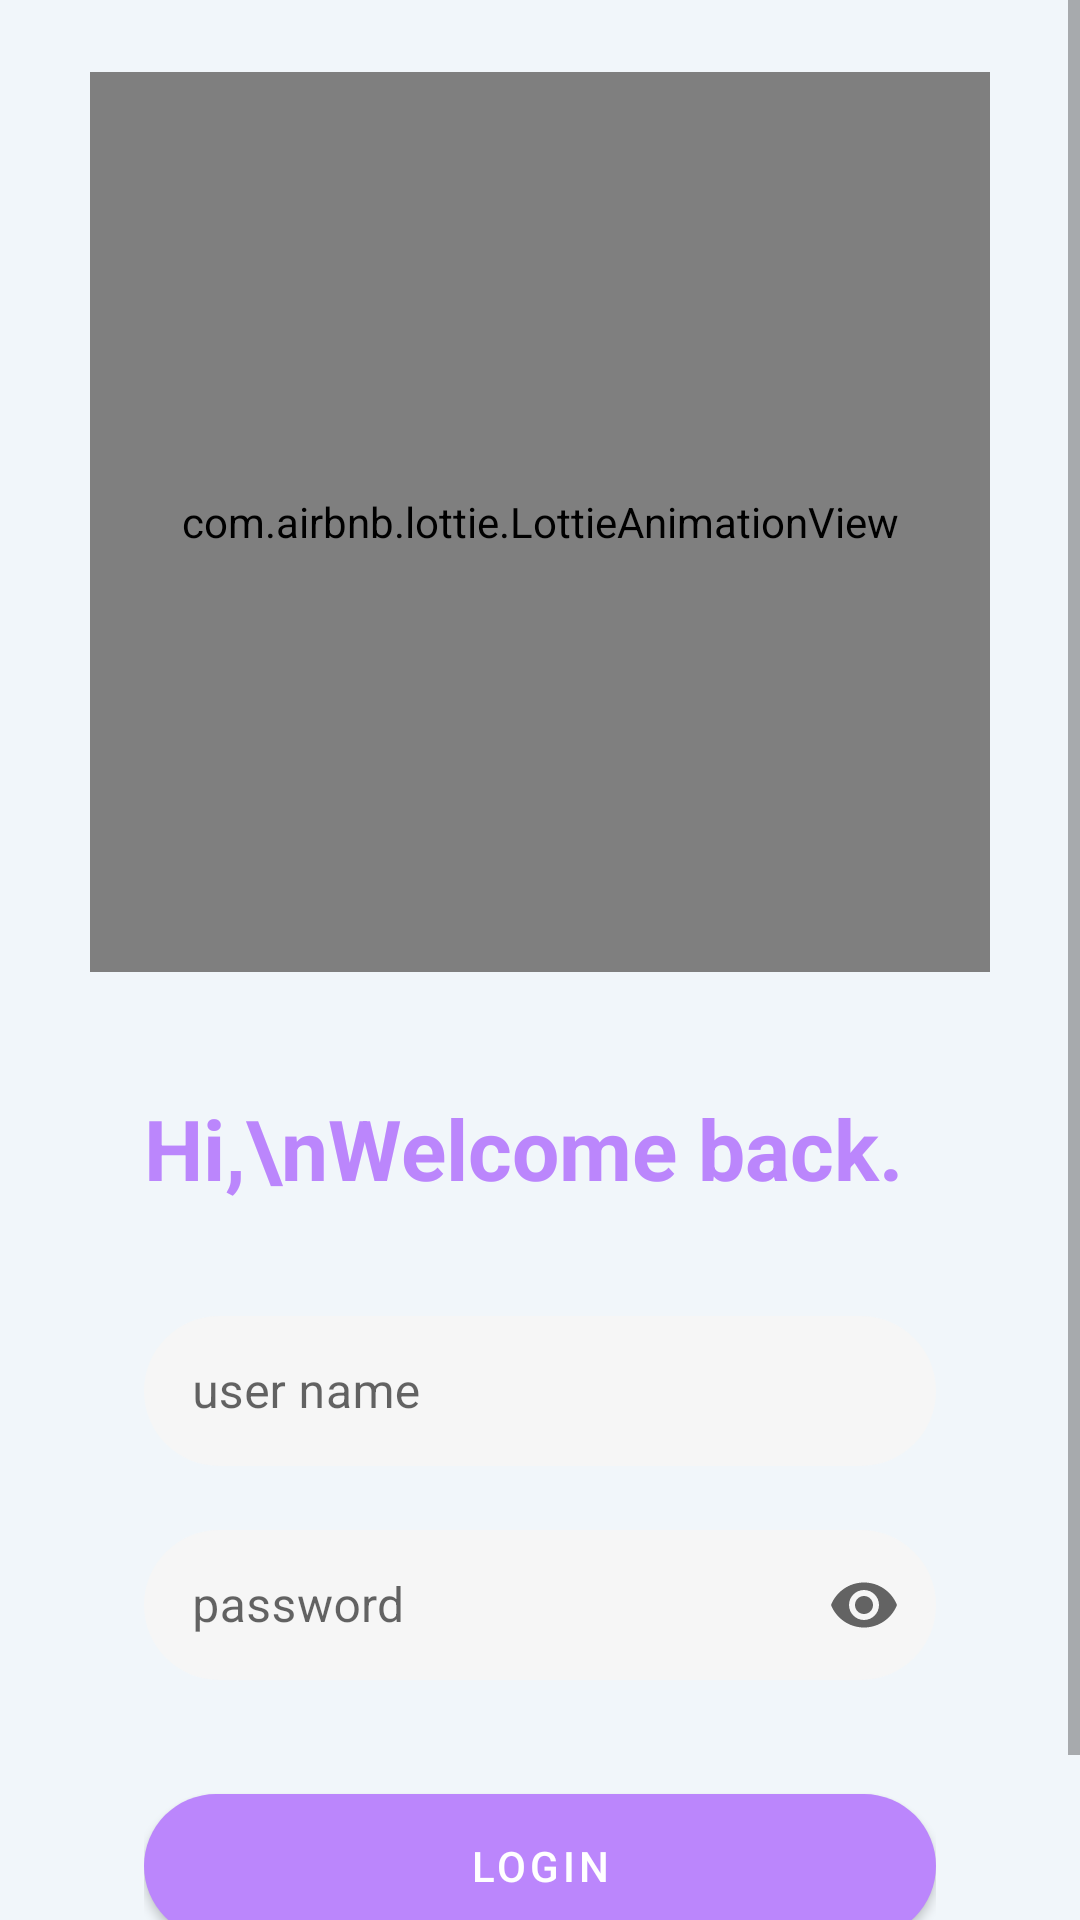

The Android layout XML behind this screen, and the referenced resources:
<!-- AndroidManifest.xml: application theme Theme.Transactionviewer -->
<!-- res/layout/activity_login.xml -->
<?xml version="1.0" encoding="utf-8"?>
<ScrollView xmlns:android="http://schemas.android.com/apk/res/android"
    xmlns:app="http://schemas.android.com/apk/res-auto"
    android:layout_width="match_parent"
    android:layout_height="match_parent"
    android:background="#F1F6FA"
    android:fillViewport="true">

    <LinearLayout
        android:layout_width="match_parent"
        android:layout_height="wrap_content"
        android:gravity="center_horizontal"
        android:orientation="vertical"
        android:padding="24dp">

        
        <com.airbnb.lottie.LottieAnimationView
            android:id="@+id/lottieAnimationView"
            android:layout_width="300dp"
            android:layout_height="300dp"
            app:lottie_autoPlay="true"
            app:lottie_loop="true"
            app:lottie_rawRes="@raw/login_anim" />

        
        <LinearLayout
            android:layout_width="match_parent"
            android:layout_height="wrap_content"
            android:layout_marginTop="16dp"
            android:background="@drawable/rounded_white_card"
            android:elevation="4dp"
            android:orientation="vertical"
            android:padding="24dp">

            
            <TextView
                android:layout_width="wrap_content"
                android:layout_height="wrap_content"
                android:layout_marginBottom="24dp"
                android:text="Hi,\nWelcome back."
                android:textColor="@color/purple_200"
                android:textSize="28sp"
                android:textStyle="bold" />


            
            <com.google.android.material.textfield.TextInputLayout
                android:id="@+id/usernameLayout"
                style="@style/Widget.MaterialComponents.TextInputLayout.OutlinedBox"
                android:layout_width="match_parent"
                android:layout_height="wrap_content"
                android:layout_marginTop="8dp"
                android:layout_marginBottom="16dp"
                android:hint="user name"
                app:boxBackgroundColor="@color/grey"
                app:boxCornerRadiusBottomEnd="25dp"
                app:boxCornerRadiusBottomStart="25dp"
                app:boxCornerRadiusTopEnd="25dp"
                app:boxCornerRadiusTopStart="25dp"
                app:boxStrokeWidth="0dp">

                <com.google.android.material.textfield.TextInputEditText
                    android:id="@+id/usernameEditText"
                    android:layout_width="match_parent"
                    android:layout_height="50dp"
                    android:inputType="textEmailAddress"
                    android:paddingHorizontal="16dp" />
            </com.google.android.material.textfield.TextInputLayout>

            
            <com.google.android.material.textfield.TextInputLayout
                android:id="@+id/passwordLayout"
                style="@style/Widget.MaterialComponents.TextInputLayout.OutlinedBox"
                android:layout_width="match_parent"
                android:layout_height="wrap_content"
                android:layout_marginBottom="24dp"
                android:hint="password"
                app:boxBackgroundColor="@color/grey"
                app:boxCornerRadiusBottomEnd="25dp"
                app:boxCornerRadiusBottomStart="25dp"
                app:boxCornerRadiusTopEnd="25dp"
                app:boxCornerRadiusTopStart="25dp"
                app:boxStrokeWidth="0dp"
                app:endIconMode="password_toggle"
                app:startIconTint="@color/purple_200">

                <com.google.android.material.textfield.TextInputEditText
                    android:id="@+id/passwordEditText"
                    android:layout_width="match_parent"
                    android:layout_height="50dp"
                    android:inputType="textPassword"
                    android:paddingHorizontal="16dp" />
            </com.google.android.material.textfield.TextInputLayout>


            
            <com.google.android.material.button.MaterialButton
                android:id="@+id/loginButton"
                android:layout_width="match_parent"
                android:layout_height="60dp"
                android:layout_marginTop="8dp"
                android:text="Login"
                android:textAllCaps="true"
                android:textColor="@android:color/white"
                app:cornerRadius="25dp"
                app:iconGravity="textStart" />


        </LinearLayout>

        
        <ProgressBar
            android:id="@+id/progressBar"
            android:layout_width="wrap_content"
            android:layout_height="wrap_content"
            android:layout_marginTop="24dp"
            android:visibility="gone" />

    </LinearLayout>
</ScrollView>
<!-- resources referenced by this layout -->
<resources>
  <color name="grey">#F6F6F6</color>
  <color name="purple_200">#FFBB86FC</color>
  <style name="Theme.Transactionviewer" parent="Theme.MaterialComponents.DayNight.NoActionBar">
          
          <item name="colorPrimary">@color/purple_200</item>
          <item name="colorPrimaryVariant">#C8C8C8</item>
          <item name="colorOnPrimary">@color/white</item>
          
          <item name="colorSecondary">@color/teal_200</item>
          <item name="colorSecondaryVariant">@color/teal_700</item>
          <item name="colorOnSecondary">@color/black</item>
          
          <item name="android:statusBarColor">?attr/colorPrimaryVariant</item>
          
      </style>
  <color name="white">#FFFFFFFF</color>
  <color name="teal_200">#FF03DAC5</color>
  <color name="teal_700">#FF018786</color>
  <color name="black">#FF000000</color>
</resources>
